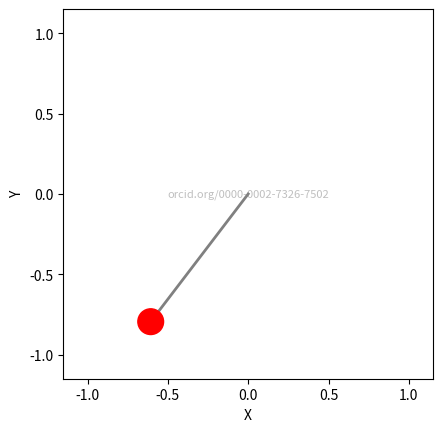

The matplotlib source for this figure:
import numpy as np
import matplotlib.pyplot as plt
from matplotlib.animation import FuncAnimation

m = 1                    # kg (bob mass)
L = 1                    # m (pendulum length)
g = 9.81                 # m/s^2
angle_0 = np.radians(60) # deg to rad (initial angular displacement)
v_0 = 0                  # m/s (tangential vel)
step = 0                 # starting simulation time step 
dt = 0.01                # time step for integration calculation
angle = [angle_0]        # prepare array for angle data
v = [v_0]                # prepare array for vel data

def pendulum_acceleration(angle):
    return -g/L * np.sin(angle)

def rk4_step(angle, v, dt):
    k1_a = pendulum_acceleration(angle)
    k1_v = v

    k2_a = pendulum_acceleration(angle + k1_v * dt / 2)
    k2_v = v + k1_a * dt / 2

    k3_a = pendulum_acceleration(angle + k2_v * dt / 2)
    k3_v = v + k2_a * dt / 2

    k4_a = pendulum_acceleration(angle + k3_v * dt)
    k4_v = v + k3_a * dt

    angle_new = angle + (k1_v + 2 * k2_v + 2 * k3_v + k4_v) * dt / 6
    v_new = v + (k1_a + 2 * k2_a + 2 * k3_a + k4_a) * dt / 6

    return angle_new, v_new

# Simulate for a desired number of steps
num_steps = 1000

for _ in range(num_steps):
    angle_new, v_new = rk4_step(angle[-1], v[-1], dt)
    angle.append(angle_new)
    v.append(v_new)

x0 = L * np.sin(angle[-1])
y0 = -L * np.cos(angle[-1])

fig, ax = plt.subplots()
ax.set_xlim(-L*1.15, L*1.15)
ax.set_ylim(-L*1.15, L*1.15)
ax.set_xlabel('X')
ax.set_ylabel('Y')
ax.set_aspect('equal')
ax.text(0.5, 0.5, 'orcid.org/0000-0002-7326-7502', transform=ax.transAxes, fontsize=8, color='gray', alpha=0.5, ha='center', va='center', rotation=0)
graph = ax.plot([0, x0], [0, y0], lw=2, color='grey')[0]

bob = ax.add_patch(plt.Circle((x0, y0), 0.08,
                      color='red', zorder=2))

def animate(frame_i):
    x, y = L * np.sin(angle[frame_i]), -L * np.cos(angle[frame_i])
    graph.set_data([0, x], [0, y])
    bob.set_center((x, y))

anim = FuncAnimation(fig, 
                    animate, 
                    frames=len(angle), 
                    interval=2,
                    repeat=True,
                    )

#anim.save(r'1pendulum.mp4')
#anim#anim.save('1pendulum.gif', writer='PillowWriter', fps=40)
plt.show()

